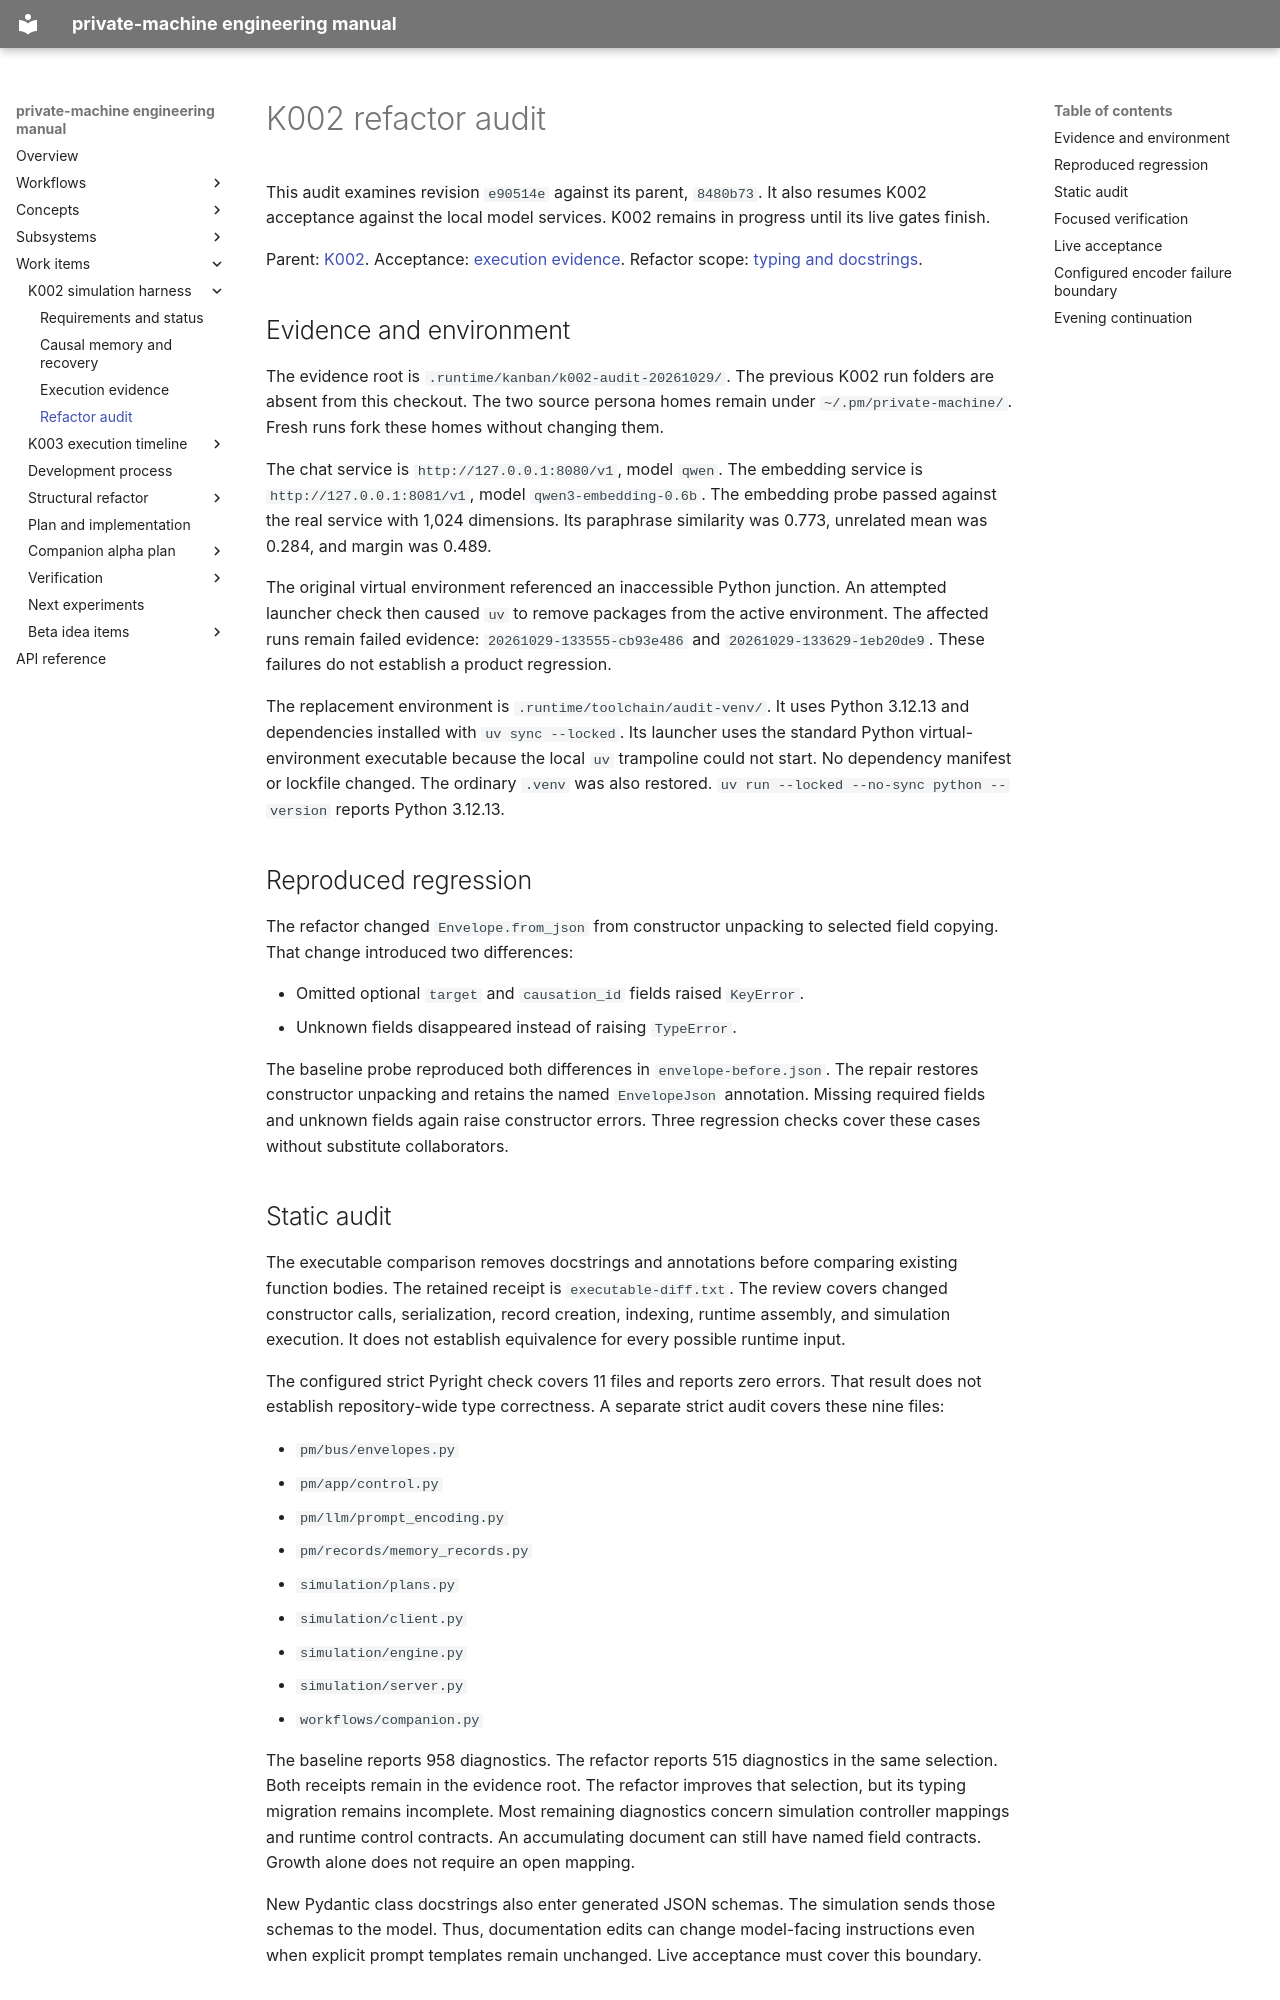

repository: flamingrickpat/private-machine · page: work_items/k002/refactor-audit.html · generator: mkdocs

# K002 refactor audit

This audit examines revision `e90514e` against its parent, `8480b73`.
It also resumes K002 acceptance against the local model services.
K002 remains in progress until its live gates finish.

Parent: [K002](index.md).
Acceptance: [execution evidence](verification.md).
Refactor scope: [typing and docstrings](../refactor/typing-and-docstrings.md).

## Evidence and environment

The evidence root is `.runtime/kanban/k002-audit-20261029/`.
The previous K002 run folders are absent from this checkout.
The two source persona homes remain under `~/.pm/private-machine/`.
Fresh runs fork these homes without changing them.

The chat service is `http://127.0.0.1:8080/v1`, model `qwen`.
The embedding service is `http://127.0.0.1:8081/v1`, model `qwen3-embedding-0.6b`.
The embedding probe passed against the real service with 1,024 dimensions.
Its paraphrase similarity was 0.773, unrelated mean was 0.284, and margin was 0.489.

The original virtual environment referenced an inaccessible Python junction.
An attempted launcher check then caused `uv` to remove packages from the active environment.
The affected runs remain failed evidence: `20261029-133555-cb93e486` and `20261029-133629-1eb20de9`.
These failures do not establish a product regression.

The replacement environment is `.runtime/toolchain/audit-venv/`.
It uses Python 3.12.13 and dependencies installed with `uv sync --locked`.
Its launcher uses the standard Python virtual-environment executable because the local `uv` trampoline could not start.
No dependency manifest or lockfile changed.
The ordinary `.venv` was also restored. `uv run --locked --no-sync python --version` reports Python 3.12.13.

## Reproduced regression

The refactor changed `Envelope.from_json` from constructor unpacking to selected field copying.
That change introduced two differences:

- Omitted optional `target` and `causation_id` fields raised `KeyError`.
- Unknown fields disappeared instead of raising `TypeError`.

The baseline probe reproduced both differences in `envelope-before.json`.
The repair restores constructor unpacking and retains the named `EnvelopeJson` annotation.
Missing required fields and unknown fields again raise constructor errors.
Three regression checks cover these cases without substitute collaborators.

## Static audit

The executable comparison removes docstrings and annotations before comparing existing function bodies.
The retained receipt is `executable-diff.txt`.
The review covers changed constructor calls, serialization, record creation, indexing, runtime assembly, and simulation execution.
It does not establish equivalence for every possible runtime input.

The configured strict Pyright check covers 11 files and reports zero errors.
That result does not establish repository-wide type correctness.
A separate strict audit covers these nine files:

- `pm/bus/envelopes.py`
- `pm/app/control.py`
- `pm/llm/prompt_encoding.py`
- `pm/records/memory_records.py`
- `simulation/plans.py`
- `simulation/client.py`
- `simulation/engine.py`
- `simulation/server.py`
- `workflows/companion.py`

The baseline reports 958 diagnostics. The refactor reports 515 diagnostics in the same selection.
Both receipts remain in the evidence root.
The refactor improves that selection, but its typing migration remains incomplete.
Most remaining diagnostics concern simulation controller mappings and runtime control contracts.
An accumulating document can still have named field contracts. Growth alone does not require an open mapping.

New Pydantic class docstrings also enter generated JSON schemas.
The simulation sends those schemas to the model.
Thus, documentation edits can change model-facing instructions even when explicit prompt templates remain unchanged.
Live acceptance must cover this boundary.
